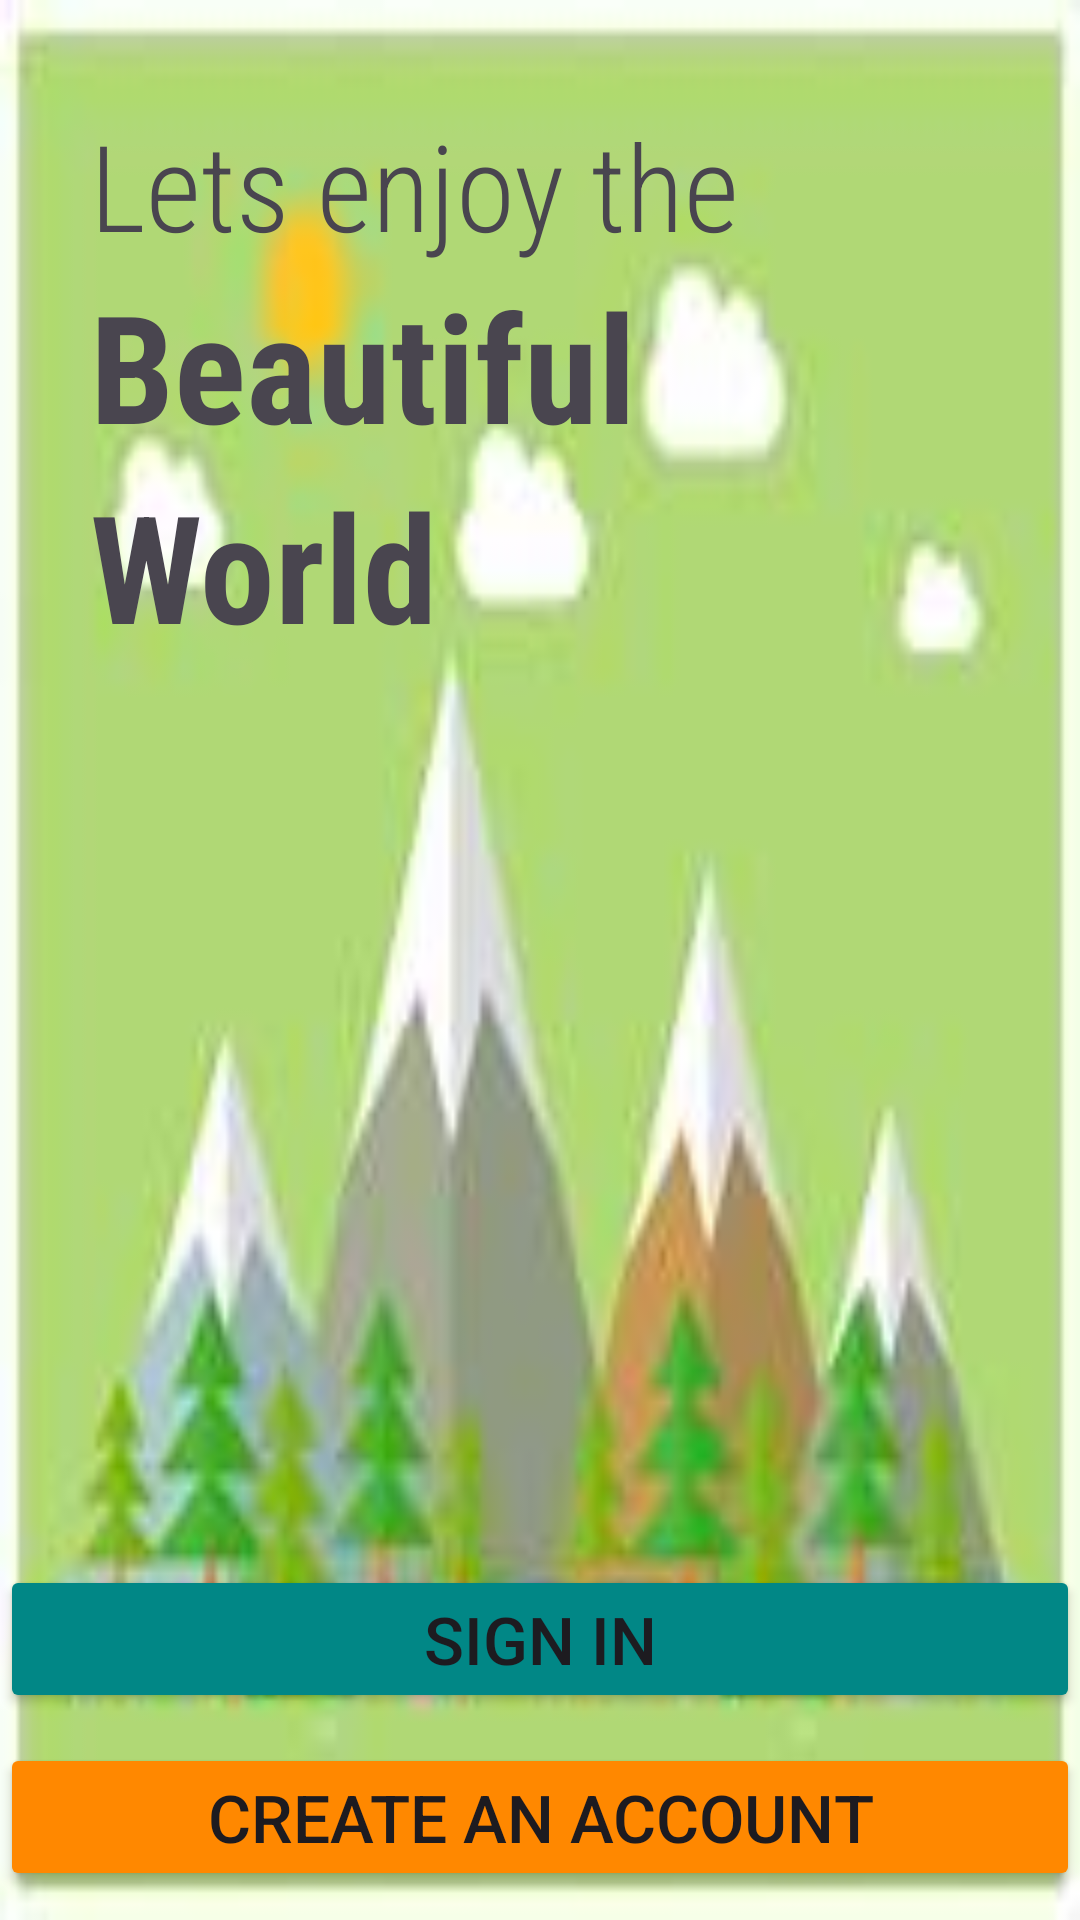

Layout XML and referenced resources for this Android screen:
<!-- AndroidManifest.xml: application theme Theme.BeautifulWorld -->
<!-- res/layout/activity_main.xml -->
<?xml version="1.0" encoding="utf-8"?>
<LinearLayout
    xmlns:android="http://schemas.android.com/apk/res/android"
    xmlns:app="http://schemas.android.com/apk/res-auto"
    xmlns:tools="http://schemas.android.com/tools"
    android:layout_width="match_parent"
    android:layout_height="match_parent"
    android:background="@drawable/mountain1"
    tools:context=".MainActivity">

    <LinearLayout
        android:layout_width="match_parent"
        android:layout_height="wrap_content"
        android:orientation="vertical">

        <TextView
            android:layout_width="match_parent"
            android:layout_height="wrap_content"
            android:text="Lets enjoy the"
            android:fontFamily="sans-serif-condensed-light"
            android:layout_marginTop="35dp"
            android:paddingLeft="30dp"
            android:textSize="40dp"/>

        <TextView
            android:layout_width="match_parent"
            android:layout_height="wrap_content"
            android:fontFamily="sans-serif-condensed"
            android:text="Beautiful"
            android:paddingLeft="30dp"
            android:textSize="50dp"
            android:textStyle="bold"/>
        <TextView
            android:layout_width="match_parent"
            android:layout_height="wrap_content"
            android:fontFamily="sans-serif-condensed"
            android:text="World"
            android:paddingLeft="30dp"
            android:textSize="50dp"
            android:textStyle="bold"/>

        <Button
            android:id="@+id/signin"
            android:layout_width="match_parent"
            android:layout_height="wrap_content"
            android:layout_marginTop="300dp"
            android:text="Sign in"
            android:backgroundTint="@color/design_default_color_secondary_variant"
            android:textSize="22sp"/>
        <Button
            android:id="@+id/createanaccount"
            android:layout_width="match_parent"
            android:layout_height="wrap_content"
            android:layout_marginTop="10dp"
            android:text="Create an account"
            android:backgroundTint="@android:color/holo_orange_dark"
            android:textSize="22sp"/>
        <TextView
            android:id="@+id/skipped"
            android:layout_width="match_parent"
            android:layout_height="wrap_content"
            android:fontFamily="sans-serif-condensed"
            android:text="Skip"
            android:layout_marginTop="15dp"
            android:gravity="center"
            android:textSize="20dp"
            android:textStyle="bold"/>



    </LinearLayout>


</LinearLayout>
<!-- resources referenced by this layout -->
<resources>
  <!-- drawable mountain1: jpg bitmap (drawable, 4901 bytes) -->
  <style name="Theme.BeautifulWorld" parent="Base.Theme.BeautifulWorld" />
  <style name="Base.Theme.BeautifulWorld" parent="Theme.Material3.DayNight.NoActionBar">
          
          
      </style>
</resources>
